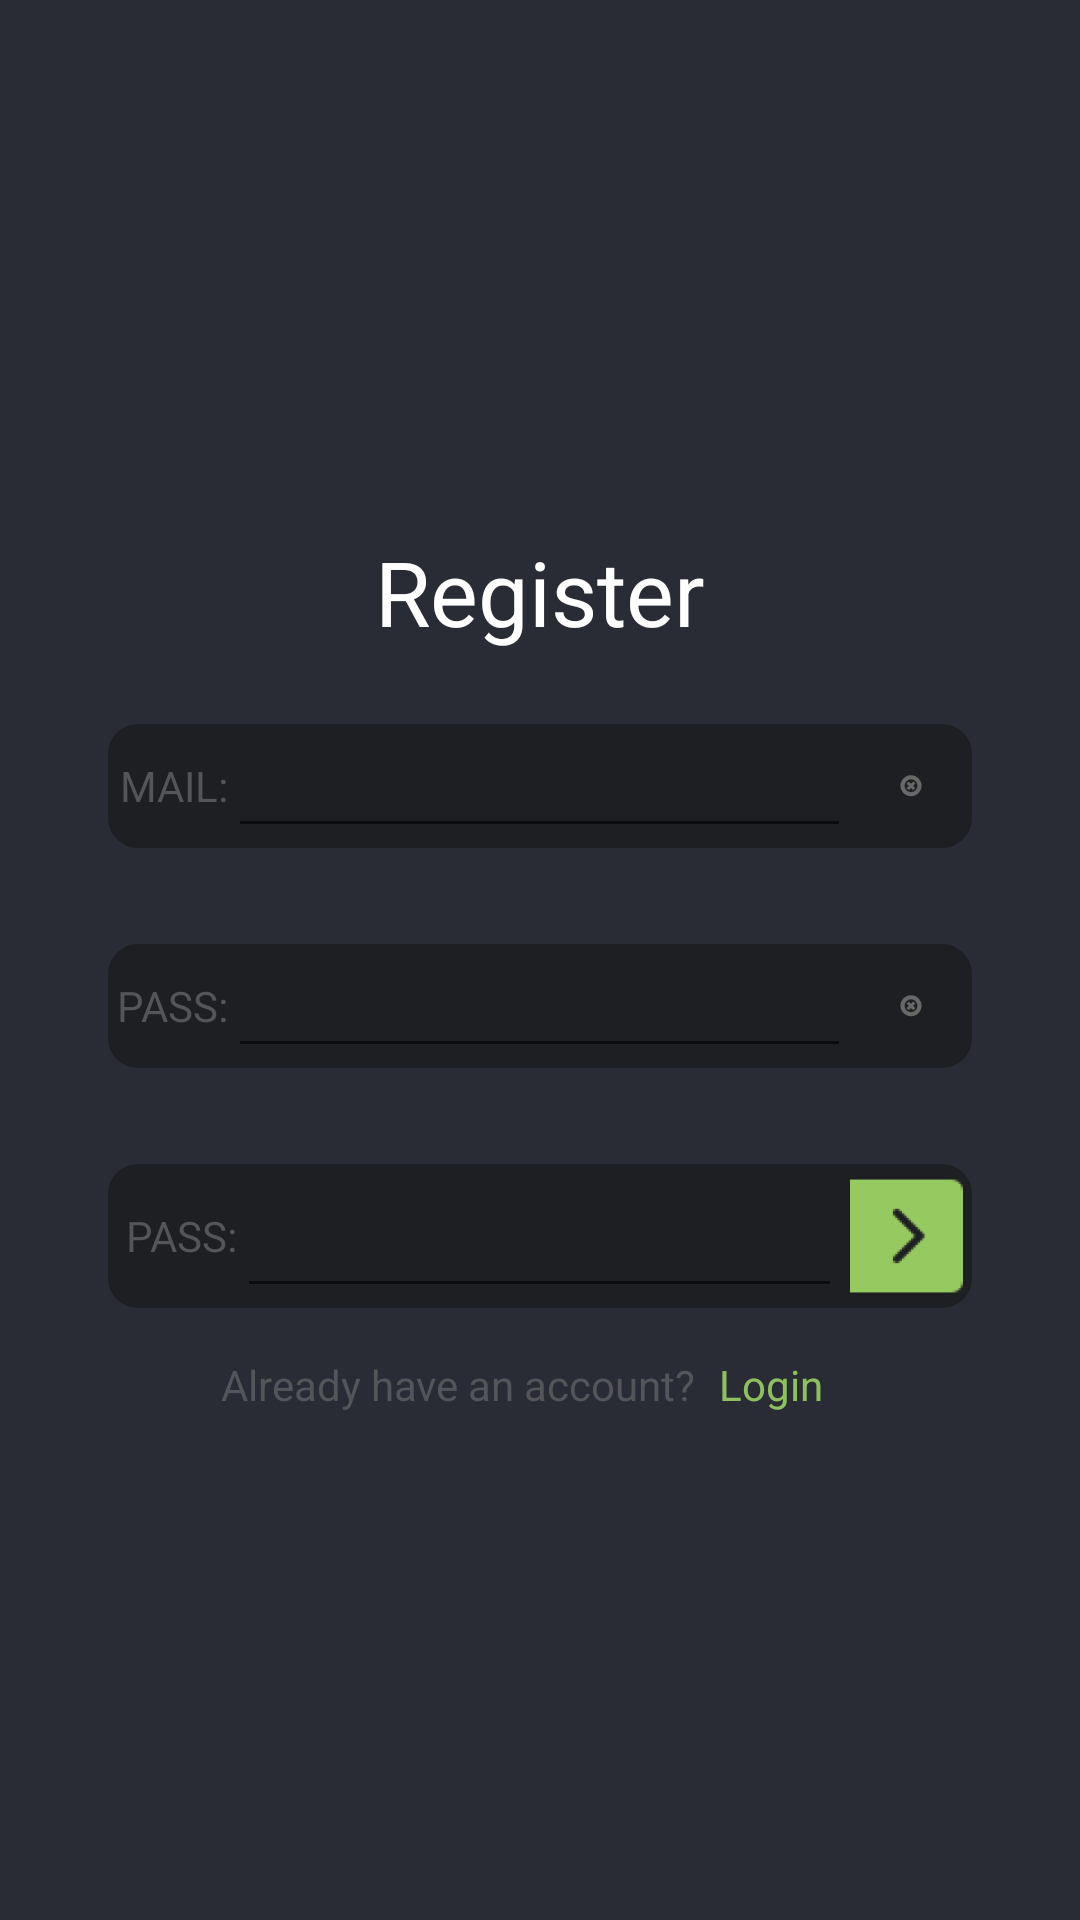

Layout XML and referenced resources for this Android screen:
<!-- AndroidManifest.xml: application theme AppTheme -->
<!-- res/layout/activity_register.xml -->
<?xml version="1.0" encoding="utf-8"?>
<android.support.constraint.ConstraintLayout
		xmlns:android="http://schemas.android.com/apk/res/android"
		xmlns:tools="http://schemas.android.com/tools"
		xmlns:app="http://schemas.android.com/apk/res-auto"
		android:layout_width="match_parent"
		android:layout_height="match_parent"
		android:background="@color/mainBackground"
		tools:context=".Register">
	<ScrollView
			android:layout_width="0dp"
			android:layout_height="0dp"
			app:layout_constraintTop_toTopOf="parent" app:layout_constraintStart_toStartOf="parent"
			app:layout_constraintBottom_toBottomOf="parent" app:layout_constraintEnd_toEndOf="parent"
			android:id="@+id/scrollBar" android:scrollbars="none"
			android:scrollbarAlwaysDrawHorizontalTrack="false" android:background="@color/mainBackground"
			android:layout_marginTop="8dp" android:layout_marginEnd="8dp" android:layout_marginRight="8dp"
			android:layout_marginBottom="8dp" android:layout_marginLeft="8dp" android:layout_marginStart="8dp">
		<LinearLayout
				android:orientation="vertical"
				android:layout_width="match_parent"
				android:layout_height="wrap_content"
				android:id="@+id/registerLayout"
				android:layout_marginEnd="8dp"
				android:layout_marginStart="8dp"
				android:layout_marginLeft="8dp"
				android:layout_marginRight="8dp"
				android:padding="20dp" android:layout_gravity="center_vertical">
			<TextView
					android:text="@string/Register"
					android:layout_width="match_parent"
					android:layout_height="wrap_content"
					android:id="@+id/registerTitle"
					android:textColor="@color/colorAccent"
					android:gravity="center_horizontal|center_vertical"
					android:textSize="30sp"
					android:padding="8dp"/>
			<LinearLayout
					android:orientation="horizontal"
					android:layout_width="match_parent"
					android:layout_height="match_parent"
					android:background="@drawable/round_input"
					android:layout_marginBottom="16dp"
					android:layout_marginTop="16dp">
				<TextView
						android:text="@string/mailUpper"
						android:layout_height="match_parent"
						android:id="@+id/mailText"
						android:layout_weight="0.15"
						android:layout_width="0dp"
						android:textColor="@color/authComments"
						android:gravity="center|end"
				/>
				<EditText
						android:layout_height="match_parent"
						android:ems="10"
						android:id="@+id/mailInput"
						android:layout_weight="0.7"
						android:textColor="@color/colorAccent"
						android:layout_width="20dp" android:inputType="textWebEmailAddress|textEmailAddress"
						android:paddingLeft="4dp" android:paddingRight="4dp" android:importantForAutofill="no"
						tools:targetApi="o" tools:ignore="LabelFor"/>
				<ImageView
						android:src="@android:drawable/ic_notification_clear_all"
						android:layout_width="0dp"
						android:layout_height="match_parent" android:id="@+id/mailBtn" android:layout_weight="0.15"
						android:paddingLeft="15dp" android:paddingRight="15dp"
						android:contentDescription="@string/ClearDescription" android:tint="@color/clear"/>
			</LinearLayout>
			<LinearLayout
					android:orientation="horizontal"
					android:layout_width="match_parent"
					android:layout_height="match_parent"
					android:background="@drawable/round_input"
					android:layout_marginBottom="16dp"
					android:layout_marginTop="16dp">
				<TextView
						android:text="@string/passUpper"
						android:layout_height="match_parent"
						android:id="@+id/passText"
						android:layout_weight="0.15"
						android:layout_width="0dp"
						android:textColor="@color/authComments"
						android:gravity="center|end"
				/>
				<EditText
						android:layout_width="20dp"
						android:layout_height="match_parent"
						android:inputType="date|textPassword|numberPassword"
						android:ems="10"
						android:id="@+id/passInput"
						android:layout_weight="0.7"
						android:textColor="@color/colorAccent" android:password="true" android:paddingLeft="4dp"
						android:paddingRight="4dp" android:importantForAutofill="no" tools:targetApi="o"
						tools:ignore="LabelFor"/>
				<ImageView
						android:src="@android:drawable/ic_notification_clear_all"
						android:layout_width="0dp"
						android:layout_height="match_parent" android:id="@+id/passBtn" android:layout_weight="0.15"
						android:paddingLeft="15dp" android:paddingRight="15dp"
						android:contentDescription="@string/ClearDescription" android:tint="@color/clear"/>
			</LinearLayout>
			<LinearLayout
					android:orientation="horizontal"
					android:layout_width="match_parent"
					android:layout_height="match_parent"
					android:background="@drawable/round_input"
					android:layout_marginBottom="16dp"
					android:layout_marginTop="16dp">
				<TextView
						android:text="@string/passUpper"
						android:layout_width="0dp"
						android:layout_height="match_parent"
						android:id="@+id/repPassText"
						android:layout_weight="0.15"
						android:textColor="@color/authComments"
						android:gravity="center|end"
				/>
				<EditText
						android:layout_width="0dp"
						android:layout_height="match_parent"
						android:inputType="textPersonName"
						android:ems="10"
						android:id="@+id/repPassInput"
						android:layout_weight="0.7"
						android:textColor="@color/colorAccent" android:password="true"
						android:paddingLeft="4dp"
						android:paddingRight="4dp" android:importantForAutofill="no" tools:targetApi="o"
						tools:ignore="LabelFor"/>
				<ImageView
						android:src="@mipmap/next"
						android:layout_width="0dp"
						android:layout_height="match_parent"
						android:id="@+id/register"
						android:layout_weight="0.15"
						android:contentDescription="@string/Register"/>
			</LinearLayout>
			<LinearLayout
					android:orientation="horizontal"
					android:layout_width="match_parent"
					android:layout_height="wrap_content"
					android:id="@+id/loginTitle"
					android:layout_marginStart="8dp"
					android:layout_marginEnd="8dp"
					android:paddingLeft="8dp"
					android:paddingRight="8dp">
				<TextView
						android:text="@string/haveAcc"
						android:layout_height="wrap_content"
						android:id="@+id/loginText"
						android:layout_weight="0.3"
						android:textColor="@color/authComments"
						android:gravity="center_vertical|end"
						android:paddingRight="4dp"
						android:layout_width="wrap_content"
						android:paddingLeft="4dp"/>
				<TextView
						android:text="@string/Login"
						android:layout_width="wrap_content"
						android:layout_height="wrap_content"
						android:id="@+id/login"
						android:layout_weight="0.5"
						android:gravity="center_horizontal|start"
						android:textColor="@color/authHint"
						android:paddingLeft="4dp"
						android:paddingRight="4dp"/>
			</LinearLayout>
		</LinearLayout>
	</ScrollView>
</android.support.constraint.ConstraintLayout>
<!-- resources referenced by this layout -->
<resources>
  <color name="authComments">#545559</color>
  <color name="authHint">#8EC05F</color>
  <color name="clear">#686868</color>
  <color name="colorAccent">#FFFFFF</color>
  <color name="mainBackground">#292C35</color>
  <!-- drawable round_input (drawable) -->
  <?xml version="1.0" encoding="utf-8"?>
  <shape xmlns:android="http://schemas.android.com/apk/res/android" android:shape="rectangle">
  	<solid android:color="@color/authInput"/>
  	<corners android:radius="10dp"/>
  </shape>
  <!-- mipmap next: png bitmap (drawable-hdpi, 155 bytes) -->
  <string name="ClearDescription">Clear</string>
  <string name="Login">Login</string>
  <string name="Register">Register</string>
  <string name="haveAcc">Already have an account?</string>
  <string name="mailUpper">MAIL:</string>
  <string name="passUpper">PASS:</string>
  <color name="authInput">#1E1F23</color>
</resources>
